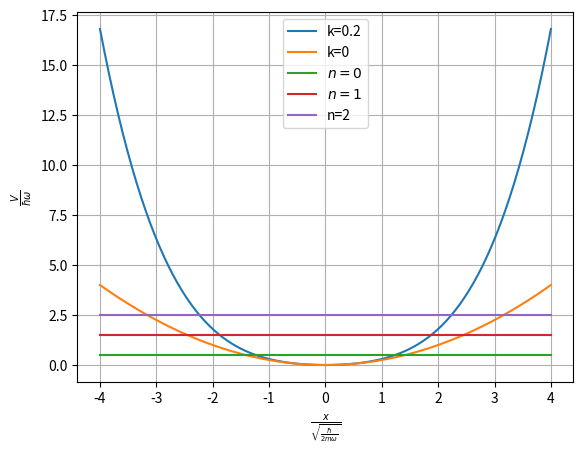

The matplotlib source for this figure:
import matplotlib.pyplot as plt
import numpy as np

def V(x, k):
    return 0.25*(x**2) + 0.25*k*(x**4)

@np.vectorize
def E(x,n,k):
    return (n+0.5)

x = np.linspace(-4, 4, 100)
plt.xlabel(r'$\frac{x}{\sqrt{\frac{\hbar}{2m\omega}}}$')
plt.ylabel(r'$\frac{V}{\hbar\omega}$')
plt.plot(x, V(x, 0.2), label='k=0.2')
plt.plot(x, V(x, 0), label='k=0')
plt.plot(x,E(x,0,0), label='$n = 0$')
plt.plot(x,E(x,1,0),label='$n=1$')
plt.plot(x,E(x,2,0), label='n=2')
plt.legend()
plt.grid()
#plt.show()
plt.savefig('hw3q3f.png')
